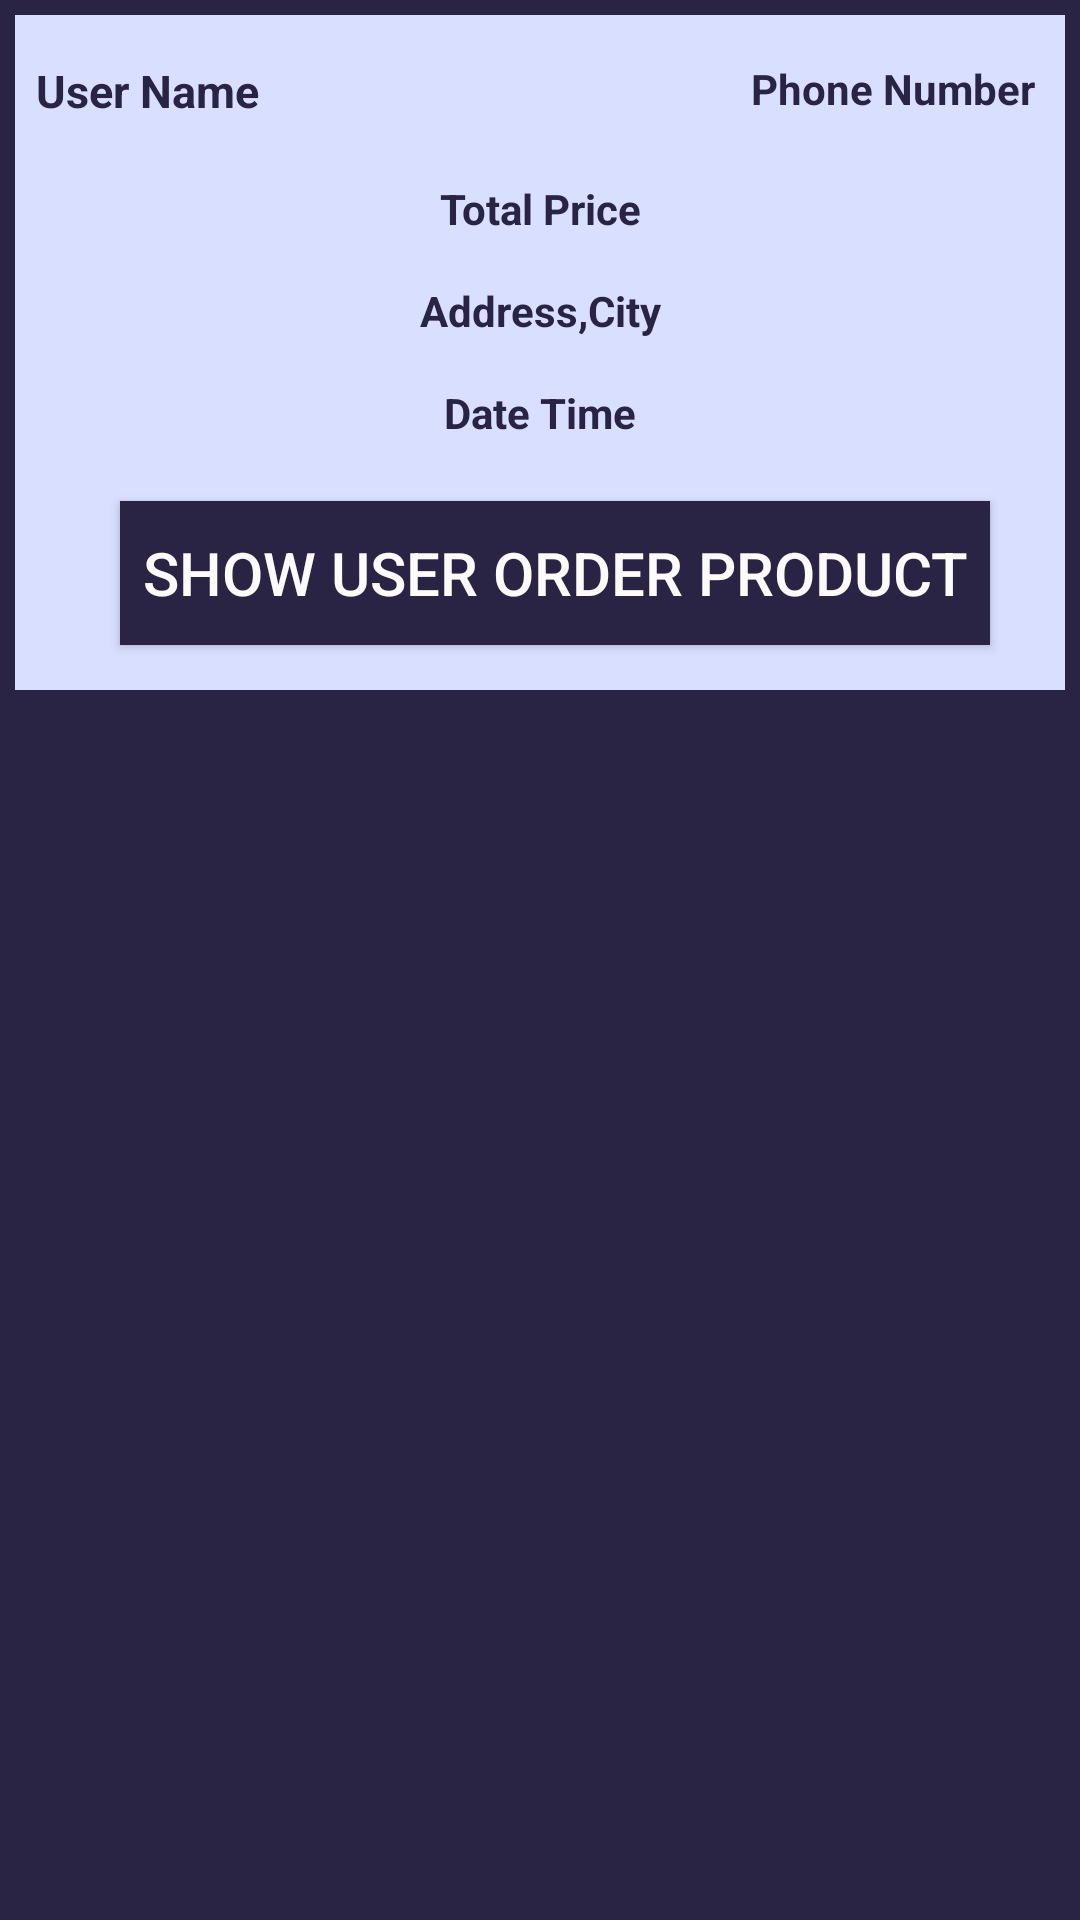

Here is an Android app screen rendered from its layout file. Give the layout XML and the strings, colors and styles it references.
<!-- AndroidManifest.xml: application theme Theme.Ekart -->
<!-- res/layout/orders_layout.xml -->
<?xml version="1.0" encoding="utf-8"?>
<RelativeLayout
    xmlns:android="http://schemas.android.com/apk/res/android"
    android:layout_width="match_parent"
    android:layout_height="wrap_content"
    android:layout_marginTop="15dp"
    android:background="@color/purple">

    <RelativeLayout
        android:layout_width="match_parent"
        android:layout_height="wrap_content"
        android:layout_marginStart="5dp"
        android:layout_marginTop="5dp"
        android:layout_marginEnd="5dp"
        android:layout_marginBottom="5dp"
        android:background="@color/nwhite"
        android:padding="5dp">

        <TextView
            android:id="@+id/order_user_name"
            android:layout_width="160dp"
            android:layout_height="wrap_content"
            android:layout_marginLeft="2dp"
            android:layout_marginTop="10dp"
            android:text="User Name"
            android:textColor="@color/purple"
            android:textSize="15dp"
            android:textStyle="bold" />

        <TextView
            android:id="@+id/order_phone_number"
            android:layout_width="160dp"
            android:layout_height="wrap_content"
            android:layout_alignParentEnd="true"
            android:layout_marginLeft="5dp"
            android:layout_marginTop="10dp"
            android:layout_marginRight="5dp"
            android:text="Phone Number"
            android:textAlignment="viewEnd"
            android:textColor="@color/purple"
            android:textStyle="bold" />

        <TextView
            android:id="@+id/order_total_price"
            android:layout_width="match_parent"
            android:layout_height="wrap_content"
            android:layout_below="@+id/cart_product_quantity"
            android:layout_marginTop="50dp"
            android:gravity="center"
            android:text="Total Price"
            android:textColor="@color/purple"
            android:textStyle="bold" />

        <TextView
            android:id="@+id/order_address_city"
            android:layout_width="match_parent"
            android:layout_height="wrap_content"
            android:layout_below="@+id/order_total_price"
            android:layout_marginTop="15dp"
            android:gravity="center"
            android:text="Address,City"
            android:textColor="@color/purple"
            android:textStyle="bold" />

        <TextView
            android:id="@+id/order_date_time"
            android:layout_width="match_parent"
            android:layout_height="wrap_content"
            android:layout_below="@+id/order_address_city"
            android:layout_marginTop="15dp"
            android:gravity="center"
            android:text="Date Time"
            android:textColor="@color/purple"
            android:textStyle="bold" />

        <Button
            android:id="@+id/show_all_product_btn"
            android:layout_width="match_parent"
            android:layout_height="wrap_content"
            android:layout_below="@+id/order_date_time"
            android:layout_marginLeft="30dp"
            android:layout_marginTop="20dp"
            android:layout_marginRight="20dp"
            android:layout_marginBottom="10dp"
            android:background="@color/purple"
            android:text="Show User Order Product"
            android:textColor="@color/mwhite"
            android:textSize="20dp"


            />

    </RelativeLayout>

</RelativeLayout>
<!-- resources referenced by this layout -->
<resources>
  <color name="mwhite">#FDFBF9</color>
  <color name="nwhite">#d9dfff</color>
  <color name="purple">#292443</color>
  <style name="Theme.Ekart" parent="Theme.AppCompat.DayNight.NoActionBar">
          
          <item name="colorAccent">@color/colorAccent</item>
          <item name="colorPrimary">@color/colorPrimary</item>
          <item name="colorPrimaryDark">@color/colorPrimaryDark</item>
          
          <item name="colorSecondary">@color/colorSecondary</item>
          <item name="colorSecondaryVariant">@color/colorSecondaryVariant</item>
          <item name="colorOnSecondary">@color/colorOnSecondary</item>
  
  
          
          <item name="android:statusBarColor" tools:targetApi="l">?attr/colorPrimaryVariant</item>
          
      </style>
  <color name="colorAccent">#FFBB86FC</color>
  <color name="colorPrimary">#FF6200EE</color>
  <color name="colorPrimaryDark">#FF3700B3</color>
  <color name="colorSecondary">#FF03DAC5</color>
  <color name="colorSecondaryVariant">#FF018786</color>
  <color name="colorOnSecondary">#FF000000</color>
</resources>
